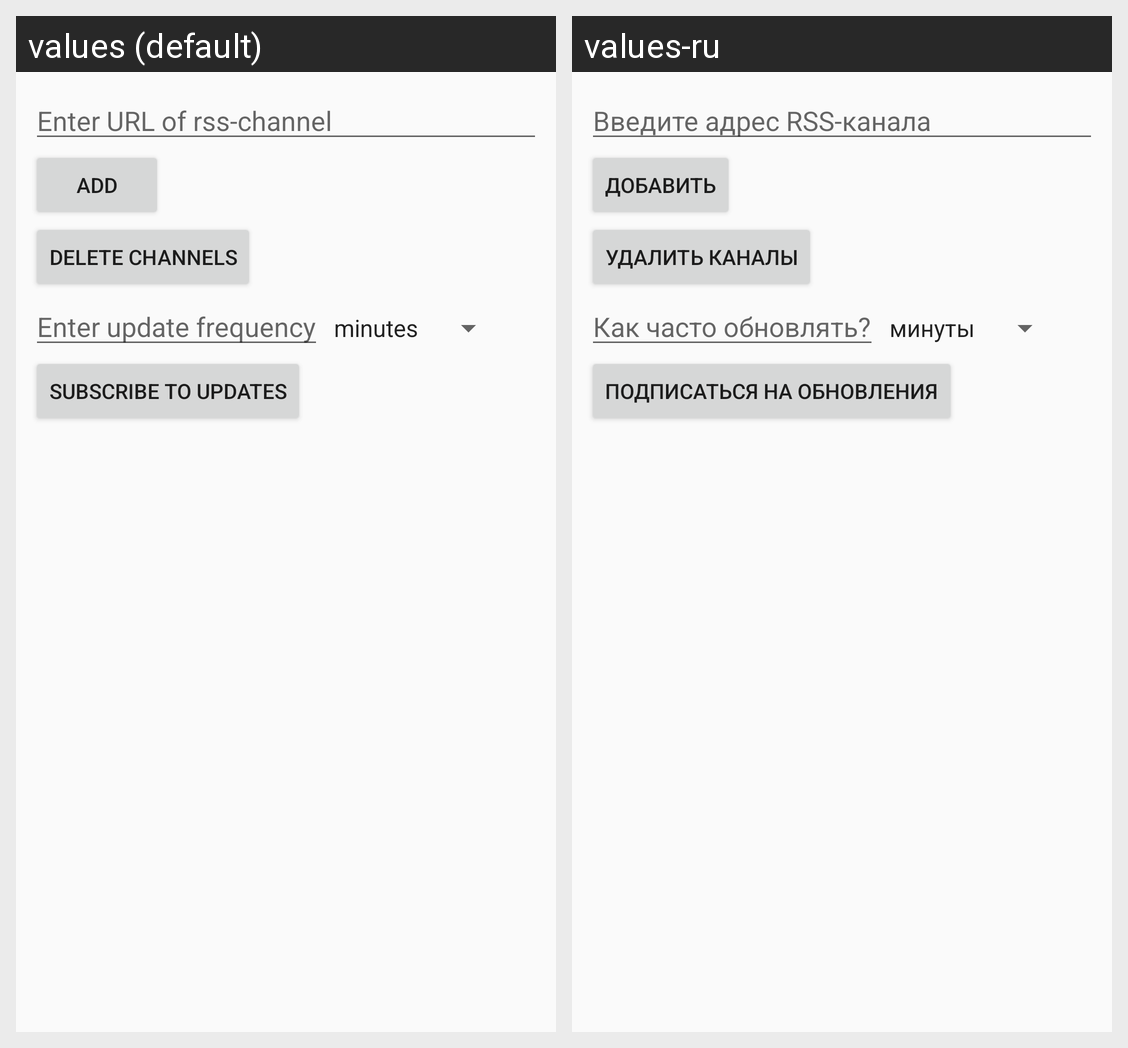

For this localized Android screen grid, give each drawn string resource with its value in every locale shown.
Android screen res/layout/rss_channel_list.xml rendered under 2 locales, left to right: values (default), values-ru. Device: Nexus 5 (rendered at 1080×1920; each locale shown at half size, 540×960, under a caption strip naming it); theme AppTheme.
Strings drawn on this screen, with the default value and each locale's value (text and hints the layout hard-codes, and strings that could not be matched under every locale, appear in the picture but are not listed):

add_rss_channel_edit_text_hint
  values: Enter URL of rss-channel
  values-ru: Введите адрес RSS-канала

add_rss_channel_button_text
  values: Add
  values-ru: Добавить

delete_rss_channels_button_text
  values: Delete channels
  values-ru: Удалить каналы

repeating_update_alarm_interval_edit_text_hint
  values: Enter update frequency
  values-ru: Как часто обновлять?

enable_updating_notifications_button_text
  values: Subscribe to updates
  values-ru: Подписаться на обновления
